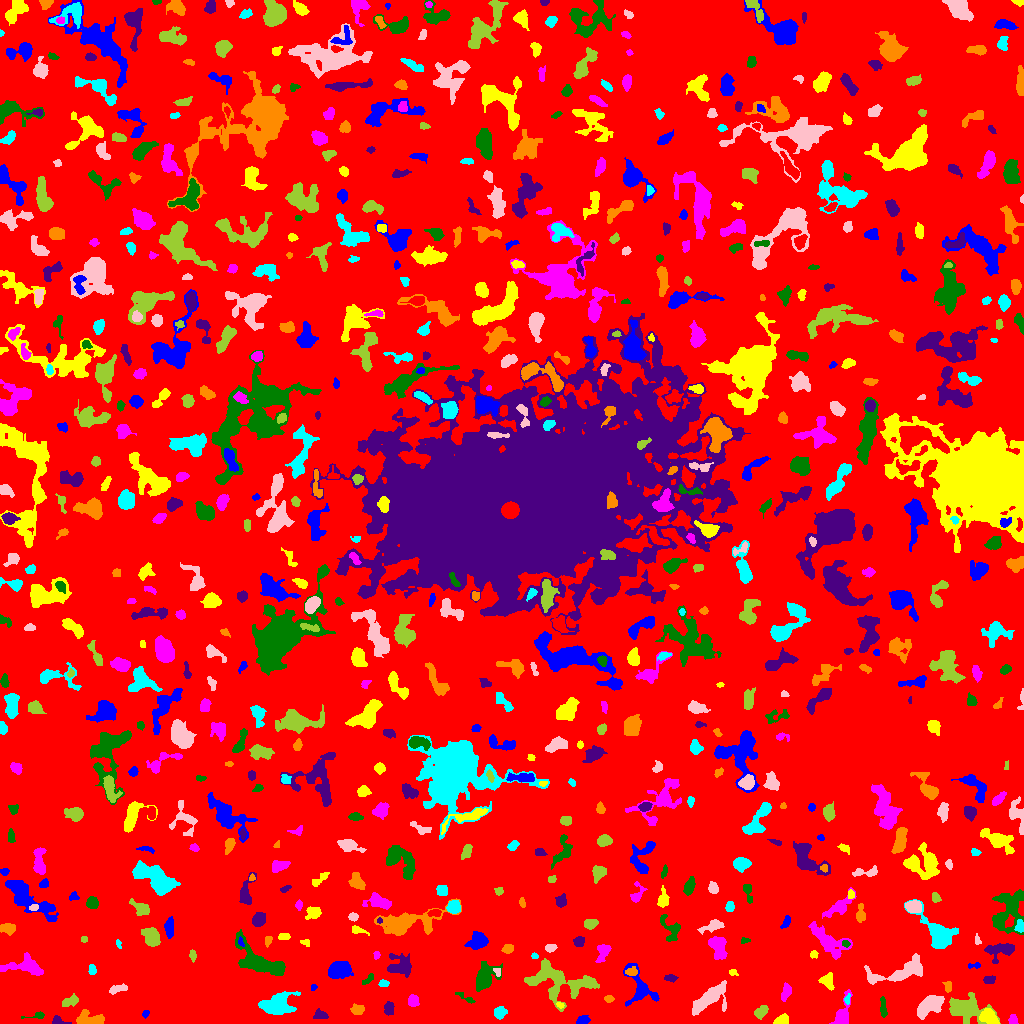

Values plotted in this chart, from the file beside it:
ID, X, Y, A, B, theta, total_flux, mu_max, mu_median, mu_mean, R_fwhm, R_e, R10, R90, x_start, x_end, y_start, y_end, area, greylevel
0, 507.9, 515.9, 299.1, 296.3, 0.5795, 1079052, 10.0, 1.0, 1.386, 74.52, 219.3, 81.76, 368.8, 0, 1023, 0, 1023, 778537, 1.386
1, 582.8, 3.223, 3.136, 2.099, 0.272, 323.0, 6.0, 3.0, 3.047, 4.549, 3.29, 1.262, 5.015, 576, 590, 0, 8, 106, 6.047
2, 988.8, 6.579, 4.605, 2.934, -0.5771, 599.0, 6.0, 3.0, 2.582, 6.18, 4.514, 1.693, 6.956, 979, 999, 0, 15, 232, 8.582
3, 1013, 3.423, 2.365, 1.662, -1.545, 220.0, 7.0, 2.0, 2.683, 3.241, 2.459, 0.9772, 3.785, 1008, 1018, 0, 9, 82, 6.683
4, 883.1, 14.83, 5.182, 1.358, -1.484, 106.0, 2.0, 1.0, 0.8833, 5.352, 3.385, 1.262, 5.015, 880, 887, 6, 27, 120, 4.883
5, 58.45, 2.312, 4.255, 2.002, -0.2213, 337.0, 7.0, 3.0, 3.585, 3.785, 3.09, 1.128, 4.754, 52, 71, 0, 8, 94, 7.585
6, 86.89, 3.43, 6.02, 3.417, -0.05113, 672.0, 11.0, 2.0, 2.409, 3.241, 3.949, 1.382, 7.378, 76, 104, 0, 14, 279, 6.409
7, 276, 19.35, 8.802, 4.98, 0.1896, 1956, 8.0, 3.0, 3.384, 8.667, 7.181, 2.877, 11.58, 258, 300, 9, 32, 578, 6.384
8, 710.7, 25.85, 9.617, 4.579, 0.6107, 1751, 10.0, 3.0, 3.11, 5.698, 6.628, 2.394, 11.3, 692, 726, 8, 43, 563, 6.11
9, 760.6, 11.39, 3.475, 2.396, 0.6539, 413.0, 7.0, 2.0, 2.888, 3.827, 3.523, 1.382, 5.809, 754, 768, 4, 18, 143, 5.888
10, 803.7, 17.48, 2.711, 2.1, -1.446, 239.0, 5.0, 2.0, 1.784, 3.827, 3.09, 1.128, 4.754, 799, 811, 9, 24, 134, 5.784
11, 145.5, 9.807, 1.97, 1.468, 1.061, 114.0, 4.0, 2.0, 2.28, 3.29, 2.111, 0.7979, 3.385, 142, 149, 5, 13, 50, 8.28
12, 781.2, 2.958, 3.461, 2.017, 0.3115, 384.0, 6.0, 3.0, 3.048, 4.918, 3.338, 1.382, 5.015, 773, 788, 0, 10, 126, 7.048
13, 842.8, 8.603, 7.912, 3.392, 1.314, 1006, 9.0, 3.0, 3.606, 5.499, 4.754, 1.954, 7.919, 829, 852, 0, 34, 279, 6.606
14, 36.2, 7.895, 6.464, 1.569, 0.1258, 152.0, 5.0, 2.0, 1.831, 2.523, 2.764, 0.9772, 4.514, 21, 44, 5, 12, 83, 6.831
15, 320.1, 8.893, 3.236, 1.999, -0.1522, 121.0, 3.0, 1.0, 1.052, 2.932, 2.821, 1.128, 4.754, 313, 328, 5, 15, 115, 5.052
16, 357.4, 13.95, 3.083, 2.264, 0.06323, 476.0, 8.0, 3.0, 3.778, 4.406, 3.338, 1.262, 5.352, 350, 364, 9, 20, 126, 6.778
17, 499.7, 11.12, 2.938, 2.738, 0.5725, 483.0, 8.0, 3.0, 3.475, 4.222, 3.613, 1.382, 5.781, 494, 507, 4, 17, 139, 6.475
18, 929.6, 18.03, 7.938, 3.688, 0.5974, 1591, 7.0, 4.0, 3.735, 8.686, 6.652, 2.764, 9.997, 917, 944, 4, 28, 426, 6.735
19, 966.3, 15.93, 9.54, 5.833, -0.1595, 2077, 9.0, 3.0, 3.123, 6.794, 7.797, 2.764, 12.5, 949, 1000, 0, 31, 665, 6.123
20, 155.1, 15.07, 11.82, 3.969, 0.362, 1639, 10.0, 3.0, 3.252, 5.809, 6.206, 2.257, 10.81, 127, 173, 1, 26, 504, 6.252
21, 640.7, 34.63, 10.76, 6.653, -1.047, 1341, 10.0, 2.0, 2.865, 4.652, 6.206, 2.185, 10.37, 623, 659, 17, 60, 468, 5.865
22, 559.8, 18.56, 1.795, 1.16, -0.4645, 80.0, 5.0, 2.0, 1.905, 2.185, 1.784, 0.5642, 2.877, 556, 564, 15, 21, 42, 7.905
23, 413, 22.27, 2.548, 2.485, -1.253, 553.0, 12.0, 4.0, 4.496, 3.613, 3.09, 1.128, 5.171, 408, 419, 17, 29, 123, 7.496
24, 465.9, 25.71, 5.97, 1.461, -0.5403, 166.0, 5.0, 2.0, 1.844, 2.459, 2.985, 0.9772, 4.754, 455, 475, 20, 31, 90, 4.844
25, 388.8, 14.71, 3.326, 2.253, 1.545, 338.0, 6.0, 3.0, 2.726, 4.549, 3.478, 1.382, 5.412, 384, 394, 8, 22, 124, 5.726
26, 609, 24.32, 2.024, 1.495, -0.06868, 81.0, 4.0, 1.0, 1.246, 2.821, 2.111, 0.7979, 3.385, 604, 614, 21, 28, 65, 5.246
27, 847.3, 24.0, 2.616, 1.354, 1.401, 146.0, 6.0, 3.0, 2.755, 3.141, 2.257, 0.7979, 3.478, 844, 850, 19, 30, 53, 7.755
28, 118.1, 34.42, 5.062, 1.829, 0.2392, 233.0, 3.0, 2.0, 1.792, 4.983, 3.785, 1.493, 5.781, 109, 127, 29, 40, 130, 4.792
29, 69.75, 22.13, 4.529, 2.323, 0.4004, 264.0, 4.0, 2.0, 1.784, 5.046, 3.868, 1.382, 6.18, 62, 78, 17, 30, 148, 4.784
30, 235.6, 26.15, 4.377, 2.222, 1.42, 522.0, 6.0, 2.0, 2.677, 5.47, 3.949, 1.596, 6.155, 231, 242, 16, 36, 195, 6.677
31, 313.3, 36.32, 1.529, 1.183, 1.538, 50.0, 3.0, 1.0, 1.282, 2.326, 1.596, 0.5642, 2.523, 311, 317, 33, 39, 39, 5.282
32, 827.6, 42.33, 3.462, 2.64, -1.16, 477.0, 8.0, 2.0, 2.789, 4.478, 3.568, 1.382, 5.726, 818, 834, 33, 51, 171, 7.789
33, 786, 31.72, 4.302, 2.081, 1.286, 396.0, 6.0, 3.0, 2.789, 4.918, 3.7, 1.493, 5.781, 781, 791, 22, 41, 142, 5.789
34, 368.6, 44.59, 3.938, 1.469, 0.741, 190.0, 6.0, 2.0, 2.375, 3.038, 2.821, 0.9772, 4.406, 362, 373, 39, 50, 80, 6.375
35, 989, 43.68, 2.827, 2.065, 0.2188, 318.0, 6.0, 3.0, 3.457, 4.652, 3.141, 1.262, 4.72, 983, 995, 40, 48, 92, 6.457
36, 948.2, 36.73, 3.005, 1.899, -1.538, 145.0, 3.0, 2.0, 1.812, 3.949, 2.932, 1.128, 4.478, 942, 951, 31, 42, 80, 5.812
37, 383.6, 40.0, 2.386, 1.586, -0.01247, 101.0, 4.0, 1.0, 1.464, 3.141, 2.459, 0.9772, 3.909, 378, 389, 37, 44, 69, 5.464
38, 900.8, 52.33, 17.26, 4.881, 0.2612, 1672, 10.0, 2.0, 2.584, 4.583, 7.715, 2.706, 12.37, 864, 922, 39, 70, 647, 5.584
39, 590, 40.41, 3.185, 1.988, -0.3355, 167.0, 5.0, 1.0, 1.653, 2.523, 3.038, 0.9772, 5.015, 584, 596, 36, 47, 101, 6.653
40, 200.4, 48.5, 10.85, 4.122, -1.28, 1298, 8.0, 2.0, 2.81, 6.408, 6.408, 2.394, 10.49, 185, 209, 31, 76, 462, 5.81
41, 339.2, 53.79, 5.49, 3.735, 0.2455, 1672, 10.0, 5.0, 4.519, 7.756, 5.726, 2.326, 8.813, 328, 353, 45, 62, 370, 8.519
42, 732.6, 51.03, 2.262, 1.526, -0.3468, 103.0, 4.0, 2.0, 1.943, 3.241, 2.257, 0.7979, 3.568, 729, 738, 48, 54, 53, 4.943
43, 26.52, 57.14, 9.744, 4.315, -0.074, 1439, 9.0, 3.0, 3.308, 5.809, 6.05, 2.257, 10.11, 0, 43, 48, 71, 435, 6.308
44, 484.5, 45.27, 6.537, 4.401, 0.9922, 1325, 8.0, 2.0, 2.998, 6.676, 5.614, 2.257, 9.853, 476, 502, 32, 62, 442, 5.998
45, 670.3, 45.18, 2.784, 1.251, 0.1503, 76.0, 3.0, 1.0, 0.9048, 2.646, 2.326, 0.7979, 3.7, 664, 678, 41, 49, 84, 4.905
46, 631.3, 51.68, 2.502, 1.837, 0.08012, 133.0, 3.0, 1.0, 1.4, 3.7, 2.706, 1.128, 4.222, 625, 637, 48, 57, 95, 8.4
47, 91.88, 53.39, 2.241, 1.593, -1.552, 161.0, 5.0, 2.0, 2.118, 2.985, 2.394, 0.9772, 3.785, 88, 96, 49, 59, 76, 6.118
48, 497.6, 51.76, 2.435, 1.498, -1.271, 132.0, 5.0, 2.0, 2.4, 2.877, 2.111, 0.7979, 3.478, 493, 500, 47, 55, 55, 8.4
49, 553.7, 42.02, 15.84, 8.876, -0.307, 2576, 6.0, 2.0, 2.516, 11.97, 10.11, 3.909, 15.69, 524, 599, 12, 65, 1024, 5.516
50, 773, 57.77, 7.554, 3.199, -0.3788, 1685, 10.0, 4.0, 4.629, 7.159, 6.05, 2.394, 9.575, 756, 789, 49, 68, 364, 6.629
51, 974.2, 57.81, 3.672, 1.42, 0.1091, 124.0, 4.0, 2.0, 1.968, 3.7, 2.585, 0.9772, 3.949, 968, 980, 55, 61, 63, 4.968
52, 813.7, 69.03, 2.092, 1.885, 0.5544, 106.0, 4.0, 2.0, 1.828, 3.385, 2.459, 0.9772, 3.827, 810, 818, 65, 73, 58, 5.828
53, 376.1, 68.34, 1.813, 1.43, -1.553, 79.0, 4.0, 2.0, 1.58, 2.985, 1.954, 0.5642, 3.038, 373, 380, 64, 72, 50, 5.58
54, 259.1, 62.62, 15.84, 5.897, -0.5677, 2617, 9.0, 3.0, 3.247, 7.114, 8.759, 3.241, 13.87, 235, 285, 48, 94, 806, 6.247
55, 400.6, 57.02, 6.022, 4.853, -0.4533, 1232, 9.0, 3.0, 3.242, 5.202, 5.781, 2.185, 9.305, 387, 411, 46, 70, 380, 6.242
56, 508, 74.9, 2.295, 1.899, 0.3294, 206.0, 5.0, 2.0, 2.102, 3.613, 2.646, 1.128, 4.068, 501, 513, 70, 79, 98, 6.102
57, 534.3, 67.39, 1.391, 1.186, -0.6653, 70.0, 5.0, 1.0, 1.707, 1.954, 1.596, 0.5642, 2.706, 531, 538, 65, 71, 41, 7.707
58, 550.8, 75.78, 2.698, 1.868, 0.2227, 245.0, 5.0, 3.0, 2.849, 3.989, 2.932, 1.128, 4.478, 545, 557, 71, 79, 86, 6.849
59, 192.7, 67.91, 2.519, 1.342, -1.464, 192.0, 7.0, 2.0, 2.667, 2.523, 2.185, 0.7979, 3.7, 189, 196, 61, 74, 72, 9.667
... 713 more rows
